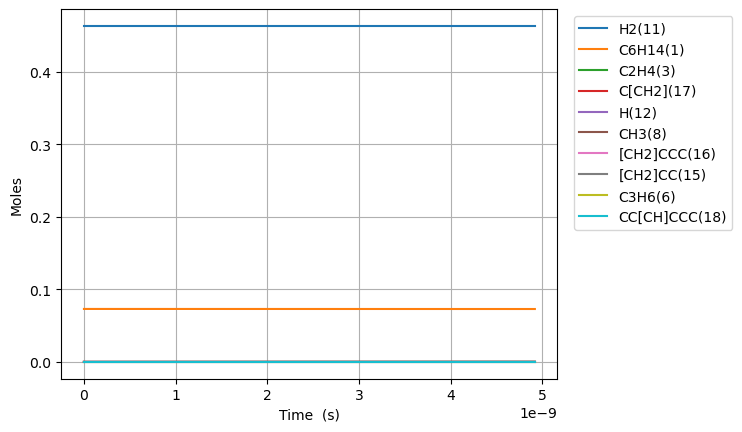

Data behind this chart, as committed beside it:
Time (s), Volume (m^3), Ar, He, Ne, N2, C6H14(1), C2H2(2), C2H4(3), C2H6(4), C3H8(5), C3H6(6), CH4(7), CH3(8), CH2(9), C6H6(10), H2(11), H(12), [CH2]CCC(16), C[CH2](17), [CH2]CC(15), C[CH]CCCC(20), CC[CH]CCC(18)
0.0, 0.1308, 0.4635, 0.0, 0.0, 0.0, 0.07307, 0.0, 0.0, 0.0, 0.0, 0.0, 0.0, 0.0, 0.0, 0.0, 0.4635, 0.0, 0.0, 0.0, 0.0, 0.0, 0.0
1.1197688436814473e-20, 0.1308, 0.4635, 0.0, 0.0, 0.0, 0.07307, 0.0, 7.066437610181714e-27, 3.511520003091242e-31, 5.799689696660364e-32, 1.7688104580287978e-28, 4.392397143926331e-41, 4.895943104945064e-27, 2.3654994730972678e-33, 0.0, 0.4635, 6.418124740673711e-19, 1.353461269440002e-16, 1.3534612694687943e-16, 1.259453474243397e-16, 3.6225903851271443e-19, 2.7954897749579657e-19
3.135352762308053e-20, 0.1308, 0.4635, 0.0, 0.0, 0.0, 0.07307, 0.0, 4.2681283164253533e-26, 2.1209580818853177e-30, 3.5030125766481594e-31, 1.0683615166088169e-27, 5.214653889084143e-40, 2.957149635272093e-26, 1.4287616817180212e-32, 0.0, 0.4635, 1.7970749295181968e-18, 3.789691554377454e-16, 3.7896915545513594e-16, 3.5264697277175906e-16, 1.014325307813375e-18, 7.827371369885476e-19
7.166520599561263e-20, 0.1308, 0.4635, 0.0, 0.0, 0.0, 0.07307, 0.0, 2.0549200568542382e-25, 1.0211500169262405e-29, 1.6865497635867486e-30, 5.1437008113390874e-27, 5.119778110386412e-39, 1.423740254745936e-25, 6.87887246727593e-32, 0.0, 0.4635, 4.107599848938079e-18, 8.662152124034147e-16, 8.662152124871426e-16, 8.06050223401029e-16, 2.318457846325793e-18, 1.7891134559753187e-18
1.5228856274067684e-19, 0.1308, 0.4635, 0.0, 0.0, 0.0, 0.07307, 0.0, 8.97437576300253e-25, 4.4596304042080386e-29, 7.36560591267029e-30, 2.2463892810676272e-26, 4.5283857582966343e-38, 6.2178477415019865e-25, 3.00418433032624e-31, 0.0, 0.4635, 8.728649721850763e-18, 1.840707326247469e-15, 1.840707326613131e-15, 1.7128567243972945e-15, 4.92672292299502e-18, 3.8018660939539364e-18
3.1353527623080525e-19, 0.1308, 0.4635, 0.0, 0.0, 0.0, 0.07307, 0.0, 3.7466252191829196e-24, 1.8618079058929137e-28, 3.074995475289722e-29, 9.37823304280817e-26, 3.806381084384846e-37, 2.5958290326414525e-24, 1.2541878201796099e-30, 0.0, 0.4635, 1.797074960396782e-17, 3.789691553586439e-15, 3.789691555113007e-15, 3.526469725340727e-15, 1.0143253074911025e-17, 7.827371369931474e-18
6.360287032110621e-19, 0.1308, 0.4635, 0.0, 0.0, 0.0, 0.07307, 0.0, 1.5306186506464726e-23, 7.606092789645728e-28, 1.2562359854639962e-28, 3.8313141997161256e-25, 3.1207011829121186e-36, 1.0604808589484978e-23, 5.1237664748420504e-30, 0.0, 0.4635, 3.6454949913368665e-17, 7.687660006867831e-15, 7.687660013104357e-15, 7.153695723031197e-15, 2.0576313373053258e-17, 1.5878381921967753e-17
1.2810155571715758e-18, 0.1308, 0.4635, 0.0, 0.0, 0.0, 0.07307, 0.0, 6.187005304632972e-23, 3.074504317435045e-27, 5.077906701440716e-28, 1.5486784549639213e-24, 2.527224724445931e-35, 4.286633182502285e-23, 2.0711083294916346e-29, 0.0, 0.4635, 7.34233527128373e-17, 1.5483596907844408e-14, 1.548359693305344e-14, 1.4408147701626566e-14, 4.144243394657858e-17, 3.198040302636513e-17
2.570989265092603e-18, 0.1308, 0.4635, 0.0, 0.0, 0.0, 0.07307, 0.0, 2.4877676166114926e-22, 1.2362446646027405e-26, 2.041803945849868e-27, 6.227167937932458e-24, 2.034130316796329e-34, 1.723636344827558e-22, 8.327835489226691e-29, 0.0, 0.4635, 1.4736016703444236e-16, 3.107547068745276e-14, 3.107547078881716e-14, 2.891705159167499e-14, 8.317467500259268e-17, 6.418444523645912e-17
5.150936680934658e-18, 0.1308, 0.4635, 0.0, 0.0, 0.0, 0.07307, 0.0, 9.97706078422218e-22, 4.957894034799199e-26, 8.188546999045544e-27, 2.497372847070866e-23, 1.632261466120267e-33, 6.912552621388824e-22, 3.3398344922941044e-28, 0.0, 0.4635, 2.952338305683236e-16, 6.22592181572902e-14, 6.225921856380678e-14, 5.793485910320262e-14, 1.6663915675047477e-16, 1.2859252966184422e-16
1.0310831512618768e-17, 0.1308, 0.4635, 0.0, 0.0, 0.0, 0.07307, 0.0, 3.996028289198651e-21, 1.985743642364345e-25, 3.279689888651146e-26, 1.0002517512284532e-22, 1.307795448831499e-32, 2.768626587566031e-21, 1.3376758369825441e-27, 0.0, 0.4635, 5.909812971987705e-16, 1.2462671273944818e-13, 1.246267143676348e-13, 1.1597047305198106e-13, 3.3356811878965457e-16, 2.5740869853340277e-16
2.0630621175986988e-17, 0.1308, 0.4635, 0.0, 0.0, 0.0, 0.07307, 0.0, 1.5994526852797305e-20, 7.948149603945225e-25, 1.3127306397724725e-25, 4.0036136532727725e-22, 1.0470315340152144e-31, 1.1081721364897953e-20, 5.354189364876811e-27, 0.0, 0.4635, 1.182476788710399e-15, 2.493617004736963e-13, 2.493617069906859e-13, 2.3204169665243077e-13, 6.674260370416765e-16, 5.150410363596734e-16
4.1270200502723427e-17, 0.1308, 0.4635, 0.0, 0.0, 0.0, 0.07307, 0.0, 6.399893921240672e-20, 3.180295165780711e-24, 5.252632249539817e-25, 1.6019668897673523e-21, 8.379434083845851e-31, 4.4341318193616664e-20, 2.1423731078798284e-26, 0.0, 0.4635, 2.3654700047365794e-15, 4.988316702219216e-13, 4.988316962983684e-13, 4.641841266649025e-13, 1.335141850240371e-15, 1.0303057123448286e-15
8.254935915619631e-17, 0.1308, 0.4635, 0.0, 0.0, 0.0, 0.07307, 0.0, 2.5603741417510736e-19, 1.2723251785194717e-23, 2.1013947543448967e-24, 6.408910166217017e-21, 6.704819866618467e-30, 1.7739413109243025e-19, 8.570887032782082e-26, 0.0, 0.4635, 4.731465368800502e-15, 9.977715868372894e-13, 9.977716911600523e-13, 9.284689179361465e-13, 2.6705733834163737e-15, 2.060835065645599e-15
1.6510767646314207e-16, 0.1308, 0.4635, 0.0, 0.0, 0.0, 0.07307, 0.0, 1.0242328795851252e-18, 5.089715110948174e-23, 8.406261716927958e-24, 2.5637722840952573e-20, 5.364364352032941e-29, 7.096341550168384e-19, 3.4286334961977297e-25, 0.0, 0.4635, 9.46349182497354e-15, 1.9956513285437018e-12, 1.9956517458686877e-12, 1.857038225463917e-12, 5.341436076882918e-15, 4.121893777569007e-15
3.3022431107703355e-16, 0.1308, 0.4635, 0.0, 0.0, 0.0, 0.07307, 0.0, 4.097097188429526e-18, 2.0359690410702856e-22, 3.3626403849715143e-23, 1.0255503037024697e-19, 4.291693859228377e-28, 2.83865116466336e-18, 1.3715089314529029e-24, 0.0, 0.4635, 1.892768764949195e-14, 3.9914104458593016e-12, 3.991412115226946e-12, 3.7141757404612385e-12, 1.0683159972274853e-14, 8.244011222703526e-15
6.604575803048166e-16, 0.1308, 0.4635, 0.0, 0.0, 0.0, 0.07307, 0.0, 1.6388713846909103e-17, 8.144043075550589e-22, 1.3450826168517646e-22, 4.1022819568816723e-19, 3.43343441376248e-27, 1.1354827985477876e-17, 5.4861451487062914e-24, 0.0, 0.4635, 3.785665094715063e-14, 7.982927216102135e-12, 7.98293389370676e-12, 7.428446370228224e-12, 2.136660179689956e-14, 1.648824619812518e-14
1.3209241187603826e-15, 0.1308, 0.4635, 0.0, 0.0, 0.0, 0.07307, 0.0, 6.555545555667552e-17, 3.2576513447184565e-21, 5.38037797552044e-22, 1.6409272996850104e-18, 2.7467766590631086e-26, 4.5419712467933645e-17, 2.1944786282306454e-23, 0.0, 0.4635, 7.571686413641563e-14, 1.5965954899038644e-11, 1.5965981609714413e-11, 1.4856970028893286e-11, 4.2733461581556066e-14, 3.297671648959354e-14
2.6418571956715147e-15, 0.1308, 0.4635, 0.0, 0.0, 0.0, 0.07307, 0.0, 2.6222262238615457e-16, 1.3030679463746898e-20, 2.152156357419557e-21, 6.5637251797660415e-18, 2.1974288138822e-25, 1.8167928187561036e-16, 8.777945122420857e-23, 0.0, 0.4635, 1.5144643688641774e-13, 3.1931986834749395e-11, 3.193209367788038e-11, 2.971394694308163e-11, 8.546708569284717e-14, 6.595365843514703e-14
3.962790272582647e-15, 0.1308, 0.4635, 0.0, 0.0, 0.0, 0.07307, 0.0, 5.572231224658738e-16, 2.7690246761803723e-20, 4.573330623419727e-21, 1.394791131063843e-17, 6.283273470086998e-25, 3.8606832880704173e-16, 1.865314067195099e-22, 0.0, 0.4635, 2.2718515600357348e-13, 4.7897995340332254e-11, 4.7898222382155555e-11, 4.457085345446203e-11, 1.2820061434646622e-13, 9.893060174343383e-14
5.283723349493779e-15, 0.1308, 0.4635, 0.0, 0.0, 0.0, 0.07307, 0.0, 9.505566056376913e-16, 4.72363583732036e-20, 7.801556813571129e-21, 2.37934742710601e-17, 1.325323722355965e-24, 6.585865303447483e-16, 3.1820056064727703e-22, 0.0, 0.4635, 3.0293302148356447e-13, 6.38639804158216e-11, 6.386436772249848e-11, 5.942768956336833e-11, 1.7093404754276295e-13, 1.3190754641457045e-13
7.925589503316043e-15, 0.1308, 0.4635, 0.0, 0.0, 0.0, 0.07307, 0.0, 1.96800397671308e-15, 9.779701788500554e-20, 1.6152098951444035e-20, 4.9261265485389294e-17, 3.619865310600858e-24, 1.363516886411157e-15, 6.587932321236803e-22, 0.0, 0.4635, 4.544502183837437e-13, 9.579589557791193e-11, 9.579669744688829e-11, 8.91411965519201e-11, 2.564006899039505e-13, 1.9786143895573047e-13
1.0567455657138306e-14, 0.1308, 0.4635, 0.0, 0.0, 0.0, 0.07307, 0.0, 3.3470538889858545e-15, 1.6632728637777057e-19, 2.7470427507363843e-20, 8.378032229261148e-17, 7.573958159408389e-24, 2.3189797602174804e-15, 1.1204334171318808e-21, 0.0, 0.4635, 6.060010496863094e-13, 1.2772772457947749e-10, 1.2772908834768836e-10, 1.1885444464823825e-10, 3.4186698123742413e-13, 2.638153365095435e-13
1.320932181096057e-14, 0.1308, 0.4635, 0.0, 0.0, 0.0, 0.07307, 0.0, 5.11353275492091e-15, 2.541107416758533e-19, 4.196850195390488e-20, 1.2799708732345852e-16, 1.37880789864154e-23, 3.5428681732047015e-15, 1.7117667508957085e-21, 0.0, 0.4635, 7.575879178197104e-13, 1.596594612664248e-10, 1.5966154479436523e-10, 1.4856741536225178e-10, 4.273328964721139e-13, 3.297692394348353e-13
1.8493054118605096e-14, 0.1308, 0.4635, 0.0, 0.0, 0.0, 0.07307, 0.0, 9.83309752182295e-15, 4.8864681857028795e-19, 8.07034503681807e-20, 2.461323783761292e-16, 3.64044162768267e-23, 6.812767921826775e-15, 3.2916552617219178e-21, 0.0, 0.4635, 1.0608720280076938e-12, 2.2352265189935414e-10, 2.235266584406831e-10, 2.079925072349426e-10, 5.98263575036647e-13, 4.616770617425395e-13
2.906051873389415e-14, 0.1308, 0.4635, 0.0, 0.0, 0.0, 0.07307, 0.0, 2.398953499625937e-14, 1.1921543136426502e-18, 1.9688931345470055e-19, 6.00480415316446e-16, 1.4076843390257892e-22, 1.6620862865433316e-14, 8.030578027304375e-21, 0.0, 0.4635, 1.6678790427112985e-12, 3.512479091273462e-10, 3.5125768382314896e-10, 3.2683931362916463e-10, 9.401203528174646e-13, 7.254927718139266e-13
3.9627983349183203e-14, 0.1308, 0.4635, 0.0, 0.0, 0.0, 0.07307, 0.0, 4.444100132339727e-14, 2.2085128180914124e-18, 3.647395207262341e-19, 1.1123964117882265e-15, 3.493487654093943e-22, 3.079031844404387e-14, 1.4876806420755126e-20, 0.0, 0.4635, 2.2754716180282834e-12, 4.789716663616734e-10, 4.789897742257559e-10, 4.4568161313394755e-10, 1.2819710196737162e-12, 9.893085692758978e-13
6.076291257976131e-14, 0.1308, 0.4635, 0.0, 0.0, 0.0, 0.07307, 0.0, 1.0422240775319073e-13, 5.1795135204806514e-18, 8.553763058323275e-19, 2.608759770917658e-15, 1.2688085167602705e-21, 7.220851863663457e-14, 3.4889032457610805e-20, 0.0, 0.4635, 3.4924129097369984e-12, 7.344146822959419e-10, 7.344571490194392e-10, 6.833526964283753e-10, 1.96565402705795e-12, 1.5169404265993115e-12
1.0303277104091754e-13, 0.1308, 0.4635, 0.0, 0.0, 0.0, 0.07307, 0.0, 2.9929191048953684e-13, 1.4874673958496158e-17, 2.4563208185238094e-18, 7.491386536320318e-15, 6.340117622105579e-21, 2.0735572065449252e-13, 1.0019057526714605e-19, 0.0, 0.4635, 5.933319866560829e-12, 1.2452827209115892e-09, 1.2454046736434861e-09, 1.1586408067256903e-09, 3.332946743676006e-12, 2.572205192804039e-12
1.8757248796322998e-13, 0.1308, 0.4635, 0.0, 0.0, 0.0, 0.07307, 0.0, 9.914043204944258e-13, 4.9278069757333146e-17, 8.136331218150517e-18, 2.4814540508414663e-14, 3.929891760803966e-20, 6.868453530725554e-13, 3.3188760370672548e-19, 0.0, 0.4635, 1.0843230185170494e-11, 2.2669468311188983e-09, 2.2673508164502553e-09, 2.1090008517531584e-09, 6.067239037467961e-12, 4.682738947357473e-12
2.7211220488554246e-13, 0.1308, 0.4635, 0.0, 0.0, 0.0, 0.07307, 0.0, 2.086085179614601e-12, 1.036998011611523e-16, 1.7119826415046907e-17, 5.2212850307819644e-14, 1.15543471935005e-19, 1.4452041486406808e-12, 6.9836002437266035e-19, 0.0, 0.4635, 1.579060158082889e-11, 3.2885149914972366e-09, 3.2893650765567873e-09, 3.0590727224539616e-09, 8.801140541367666e-12, 6.793278352236859e-12
3.566519218078549e-13, 0.1308, 0.4635, 0.0, 0.0, 0.0, 0.07307, 0.0, 3.583246501514882e-12, 1.7814111456807444e-16, 2.940585797891489e-17, 8.968345139542351e-14, 2.5304905744915035e-19, 2.4823511275817123e-12, 1.1995846383300631e-18, 0.0, 0.4635, 2.0775432913726783e-11, 4.309987210785435e-09, 4.311447443508786e-09, 4.0088565025462235e-09, 1.1534651343279787e-11, 8.903823436507787e-12
4.411916387301673e-13, 0.1308, 0.4635, 0.0, 0.0, 0.0, 0.07307, 0.0, 5.482797835612812e-12, 2.726033221613239e-16, 4.499344971559436e-17, 1.3722339542749854e-13, 4.703923750730582e-19, 3.798202933971397e-12, 1.835537630480949e-18, 0.0, 0.4635, 2.5797723050882256e-11, 5.331363497901755e-09, 5.333597906581662e-09, 4.95835227820471e-09, 1.4267771533593932e-11, 1.1014374230221671e-11
6.102710725747923e-13, 0.1308, 0.4635, 0.0, 0.0, 0.0, 0.07307, 0.0, 1.0488736014361492e-11, 5.215953198867041e-16, 8.606970167177576e-17, 2.625004028778299e-13, 1.2134426169030263e-18, 7.2657125858294635e-12, 3.51154071829355e-18, 0.0, 0.4635, 3.595467560678993e-11, 7.373828308511048e-09, 7.378103081452093e-09, 6.856480135094439e-09, 1.9732840413803464e-11, 1.523549305740568e-11
7.793505064194171e-13, 0.1308, 0.4635, 0.0, 0.0, 0.0, 0.07307, 0.0, 1.7103176223153954e-11, 8.506863912799194e-16, 1.4034077066004935e-16, 4.2802027878159555e-13, 2.4935936165386866e-18, 1.1847066034406853e-11, 5.7261788943296025e-18, 0.0, 0.4635, 4.626145031358183e-11, 9.415909494474535e-09, 9.422880515430248e-09, 8.75345698275162e-09, 2.5196347905217373e-11, 1.945663507480658e-11
9.48429940264042e-13, 0.1308, 0.4635, 0.0, 0.0, 0.0, 0.07307, 0.0, 2.5325357341968243e-11, 1.2598876990205383e-15, 2.0779843891012282e-16, 6.337582015191185e-13, 4.467522026809268e-18, 1.7541561496815266e-11, 8.479251865869797e-18, 0.0, 0.4635, 5.6718037790605604e-11, 1.1457607130641822e-08, 1.146793011829935e-08, 1.0649283546691731e-08, 3.0658294768834205e-11, 2.367780053614661e-11
1e-12, 0.1308, 0.4635, 0.0, 0.0, 0.0, 0.07307, 0.0, 2.8153016900449557e-11, 1.4006410300024995e-15, 2.3099648947362186e-16, 7.045096467748999e-13, 5.2309346048409476e-18, 1.9499839977643504e-11, 9.426080308105291e-18, 0.0, 0.4635, 5.993716226954047e-11, 1.2080258639776533e-08, 1.2091734468059201e-08, 1.1227291164629074e-08, 3.2323904975029934e-11, 2.4965281487007686e-11
1.2865888079532917e-12, 0.1308, 0.4635, 0.0, 0.0, 0.0, 0.07307, 0.0, 4.6589984466494834e-11, 2.318664490153123e-15, 3.82241640760646e-16, 1.1657917261572764e-12, 1.1105732569083902e-17, 3.226725120839557e-11, 1.5599923791306466e-17, 0.0, 0.4635, 7.808061471550387e-11, 1.5539852044578164e-08, 1.5558845479882573e-08, 1.4437488642904294e-08, 4.157750957158311e-11, 3.2120202777982276e-11
1.6247476756425414e-12, 0.1308, 0.4635, 0.0, 0.0, 0.0, 0.07307, 0.0, 7.427673131494811e-11, 3.6980121493801264e-15, 6.093357667947266e-16, 1.8584090292684145e-12, 2.2339828361296092e-17, 5.143735480093016e-11, 2.4872007375181254e-17, 0.0, 0.4635, 1.0004233401593097e-10, 1.9620563629613437e-08, 1.9650848467891765e-08, 1.8221101034175894e-08, 5.2490490710891655e-11, 4.056270174786573e-11
1.962906543331791e-12, 0.1308, 0.4635, 0.0, 0.0, 0.0, 0.07307, 0.0, 1.0837975666867564e-10, 5.398016520930518e-15, 8.890177710156612e-16, 2.711419638340131e-12, 3.9372250662232997e-17, 7.504648708529518e-11, 3.629396512472568e-17, 0.0, 0.4635, 1.226031239482941e-10, 2.369974246106289e-08, 2.3743938388840626e-08, 2.2000126287807587e-08, 6.339724403343109e-11, 4.900529939757968e-11
2.301065411021041e-12, 0.1308, 0.4635, 0.0, 0.0, 0.0, 0.07307, 0.0, 1.4889323035087376e-10, 7.41876333317743e-15, 1.221224737276663e-15, 3.724633453872745e-12, 6.340307951036435e-17, 1.0308927344747213e-10, 4.986426226691068e-17, 0.0, 0.4635, 1.4576291297480725e-10, 2.777738911360986e-08, 2.7838114550037696e-08, 2.5774569960166667e-08, 7.42977753776154e-11, 5.744799767707082e-11
2.9773831463995403e-12, 0.1308, 0.4635, 0.0, 0.0, 0.0, 0.07307, 0.0, 2.4912822025732594e-10, 1.2422827232215654e-14, 2.0429621590761938e-15, 6.230910987565157e-12, 1.3725593522634495e-16, 1.7245432940109693e-10, 8.344373921021441e-17, 0.0, 0.4635, 1.9387920284797857e-10, 3.592808818194414e-08, 3.602972282116548e-08, 3.330973476641964e-08, 9.608019548477806e-11, 7.433370393134397e-11
3.65370088177804e-12, 0.1308, 0.4635, 0.0, 0.0, 0.0, 0.07307, 0.0, 3.7493513325713054e-10, 1.8710889482254234e-14, 3.0740457013899227e-15, 9.375723482385752e-12, 2.5348221049533313e-16, 2.594896011675566e-10, 1.2559817584603226e-16, 0.0, 0.4635, 2.4439063358283396e-10, 4.407266543351751e-08, 4.4225667738638424e-08, 4.082663982588529e-08, 1.1783779771932636e-10, 9.121983612111383e-11
4.330018617156539e-12, 0.1308, 0.4635, 0.0, 0.0, 0.0, 0.07307, 0.0, 5.262674914259745e-10, 2.6283635109419963e-14, 4.31397416454677e-15, 1.3157555915820628e-11, 4.216459142034721e-16, 3.641522560524899e-10, 1.7631533064739426e-16, 0.0, 0.4635, 2.9729663730227117e-10, 5.221112546526694e-08, 5.242594376267622e-08, 4.8325329419695726e-08, 1.3957062872059334e-10, 1.0810640985497712e-10
5.0063363525350385e-12, 0.1308, 0.4635, 0.0, 0.0, 0.0, 0.07307, 0.0, 7.030789217496252e-10, 3.514174833815296e-14, 5.7622476489353065e-15, 1.757489688962056e-11, 6.512881001643103e-16, 4.863995642804812e-10, 2.3558298677040427e-16, 0.0, 0.4635, 3.525966485330907e-10, 6.034347287095709e-08, 6.063054535782988e-08, 5.5805847722567654e-08, 1.6127873506691817e-10, 1.249934407358365e-10
5.682654087913538e-12, 0.1308, 0.4635, 0.0, 0.0, 0.0, 0.07307, 0.0, 9.053231592958316e-10, 4.52859125384919e-14, 7.418367587859486e-15, 2.262623873166429e-11, 9.51926225962483e-16, 6.261889018699986e-10, 3.0338895291286374e-16, 0.0, 0.4635, 4.102901042352846e-10, 6.846971224081028e-08, 6.883946699342436e-08, 6.326823879983033e-08, 1.8296216327210525e-10, 1.418809443596402e-10
7.035289558670537e-12, 0.1308, 0.4635, 0.0, 0.0, 0.0, 0.07307, 0.0, 1.3859255035549152e-09, 6.943512329803792e-14, 1.1352158812515713e-14, 3.462491181314738e-11, 1.804149431825554e-15, 9.582236655167884e-10, 4.645671700042328e-16, 0.0, 0.4635, 5.328551082698538e-10, 8.470388521705165e-08, 8.527024828589666e-08, 7.81388150256783e-08, 2.262551710099607e-10, 1.756574321865747e-10
8.387925029427536e-12, 0.1308, 0.4635, 0.0, 0.0, 0.0, 0.07307, 0.0, 1.9677065332344616e-09, 9.873671745273425e-14, 1.6111385542057772e-14, 4.914158715260413e-11, 3.053990594761032e-15, 1.3599176381948405e-09, 6.597529547034041e-16, 0.0, 0.4635, 6.649871928835383e-10, 1.0091368104552435e-07, 1.0171824348930047e-07, 9.293740846606668e-08, 2.694500227701298e-10, 2.0943599796559247e-10
9.740560500184535e-12, 0.1308, 0.4635, 0.0, 0.0, 0.0, 0.07307, 0.0, 2.650299948618092e-09, 1.3319613164239884e-13, 2.1692106330720998e-14, 6.616433504767626e-11, 4.77675558371578e-15, 1.8309335664396525e-09, 8.888496795565388e-16, 0.0, 0.4635, 8.06681939520509e-10, 1.1709913632211415e-07, 1.1818340852786367e-07, 1.0766436777826503e-07, 3.125470883764435e-10, 2.432167662187112e-10
1e-11, 0.1308, 0.4635, 0.0, 0.0, 0.0, 0.07307, 0.0, 2.7927153352287835e-09, 1.4039551923030338e-13, 2.2856070603308004e-14, 6.971478952729536e-11, 5.167504380451491e-15, 1.9291709659565173e-09, 9.366589427781083e-16, 0.0, 0.4635, 8.349520170918708e-10, 1.2020077573784575e-07, 1.2134343483629973e-07, 1.1048088383608774e-07, 3.208020878137019e-10, 2.4969628000290666e-10
1.1093195970941533e-11, 0.1308, 0.4635, 0.0, 0.0, 0.0, 0.07307, 0.0, 3.4333411118484495e-09, 1.7281878929639705e-13, 2.8090400219884893e-14, 8.568128309046125e-11, 7.0473874913536324e-15, 2.370935823375748e-09, 1.1517611099340903e-15, 0.0, 0.4635, 9.579349668902522e-10, 1.3326028758801083e-07, 1.346656993995869e-07, 1.2232003993770807e-07, 3.555467366575711e-10, 2.76999861362989e-10
1.3798466912455531e-11, 0.1308, 0.4635, 0.0, 0.0, 0.0, 0.07307, 0.0, 5.299316373417749e-09, 2.675754629241084e-13, 4.3324125045922194e-14, 1.3215057415865434e-10, 1.3530225268402986e-14, 3.6565648830162966e-09, 1.7786450977468053e-15, 0.0, 0.4635, 1.2890985230069635e-09, 1.655098239798634e-07, 1.6768148300222403e-07, 1.514189023588883e-07, 4.412552516108278e-10, 3.4457352947502976e-10
1.650373785396953e-11, 0.1308, 0.4635, 0.0, 0.0, 0.0, 0.07307, 0.0, 7.562748205090561e-09, 3.830498622374693e-13, 6.178159885977803e-14, 1.8845561837394693e-10, 2.3094848335549853e-14, 5.214152087507588e-09, 2.5396428419502403e-15, 0.0, 0.4635, 1.6584435482734857e-09, 1.976625814581314e-07, 2.007652437546124e-07, 1.8023673815120767e-07, 5.265784984449541e-10, 4.121579955634284e-10
1.9209008795483526e-11, 0.1308, 0.4635, 0.0, 0.0, 0.0, 0.07307, 0.0, 1.0220778700095108e-08, 5.192849006941016e-13, 8.343218325576635e-14, 2.5450347708449455e-10, 3.6327882506387105e-14, 7.041070349600013e-09, 3.4339984655107315e-15, 0.0, 0.4635, 2.0659363134323784e-09, 2.2971885038616227e-07, 2.3391663229233252e-07, 2.0877626322309452e-07, 6.115193921843032e-10, 4.797542512474221e-10
2.1914279736997524e-11, 0.1308, 0.4635, 0.0, 0.0, 0.0, 0.07307, 0.0, 1.3270575913194694e-08, 6.763232821254574e-13, 1.0824555940712925e-13, 3.3020210645865404e-10, 5.381028947090371e-14, 9.134717981077183e-09, 4.460962235197921e-15, 0.0, 0.4635, 2.5115436653662093e-09, 2.61678920255753e-07, 2.671353004261157e-07, 2.3704016722145463e-07, 6.960808321573995e-10, 5.473632865259313e-10
2.4619550678511522e-11, 0.1308, 0.4635, 0.0, 0.0, 0.0, 0.07307, 0.0, 1.670933360308588e-08, 8.542075016994936e-13, 1.3619172473743663e-13, 4.1546034852828107e-10, 7.611742406834807e-14, 1.1492518436841676e-08, 5.619790503032167e-15, 0.0, 0.4635, 2.99523301932025e-09, 2.935430796899938e-07, 3.004209011379004e-07, 2.650311137963348e-07, 7.802657021017824e-10, 6.1498608980061e-10
2.732482162002552e-11, 0.1308, 0.4635, 0.0, 0.0, 0.0, 0.07307, 0.0, 2.053427098302556e-08, 1.0529798468639123e-12, 1.672409897013577e-13, 5.101879225191851e-10, 1.0381908971652146e-13, 1.4111920067226482e-08, 6.909745649568808e-15, 0.0, 0.4635, 3.51697235139894e-09, 3.253116164460953e-07, 3.33773088576917e-07, 2.9275174085707784e-07, 8.640768702661767e-10, 6.826236478980851e-10
3.2735363503053515e-11, 0.1308, 0.4635, 0.0, 0.0, 0.0, 0.07307, 0.0, 2.9331687558142445e-08, 1.51335703020629e-12, 2.385316076667478e-13, 7.276942811211071e-10, 1.7765777778992882e-13, 2.012544335831086e-08, 9.880115929953311e-15, 0.0, 0.4635, 4.6744756168314715e-09, 3.8856296863811704e-07, 4.006758460494567e-07, 3.473924607889453e-07, 1.0305894973648e-09, 8.17946968115804e-10
3.814590538608151e-11, 0.1308, 0.4635, 0.0, 0.0, 0.0, 0.07307, 0.0, 3.964107935611853e-08, 2.0577890107556337e-12, 3.2188604029345475e-13, 9.82016164210155e-10, 2.797757716234327e-13, 2.7155363543938265e-08, 1.3366290628202922e-14, 0.0, 0.4635, 5.983808213090558e-09, 4.5143526167028013e-07, 4.678408292467103e-07, 4.009829248078261e-07, 1.1956413533520008e-09, 9.533411110997893e-10
4.3556447269109506e-11, 0.1308, 0.4635, 0.0, 0.0, 0.0, 0.07307, 0.0, 5.144109215574419e-08, 2.686606699502102e-12, 4.1707772665402884e-13, 1.2724620598481537e-09, 4.1453704898766687e-13, 3.518213952593053e-08, 1.7362580295866795e-14, 0.0, 0.4635, 7.444733405375702e-09, 5.139307666916996e-07, 5.352653130192981e-07, 4.5354333448464054e-07, 1.3592548364821004e-09, 1.0888139169213466e-09
... 144 more rows
